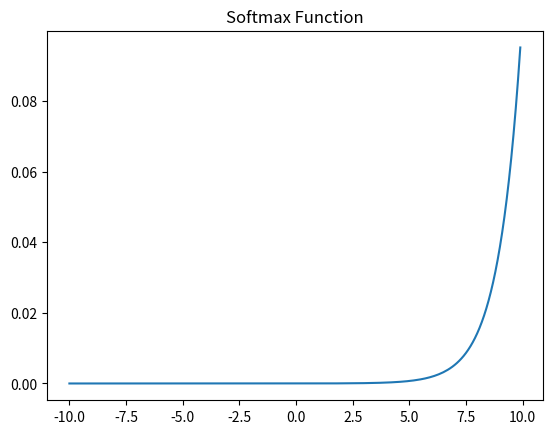

This chart was generated by the following Python code:
# ch09010405_SoftmaxFunction.py
import numpy as np
import matplotlib.pyplot as plt

def softmax(x):
    return np.exp(x) / np.sum(np.exp(x))

x = np.arange(-10, 10, 0.1)
y = softmax(x)

print(x)
print(y)

plt.plot(x, y)
plt.title('Softmax Function')
plt.show()
